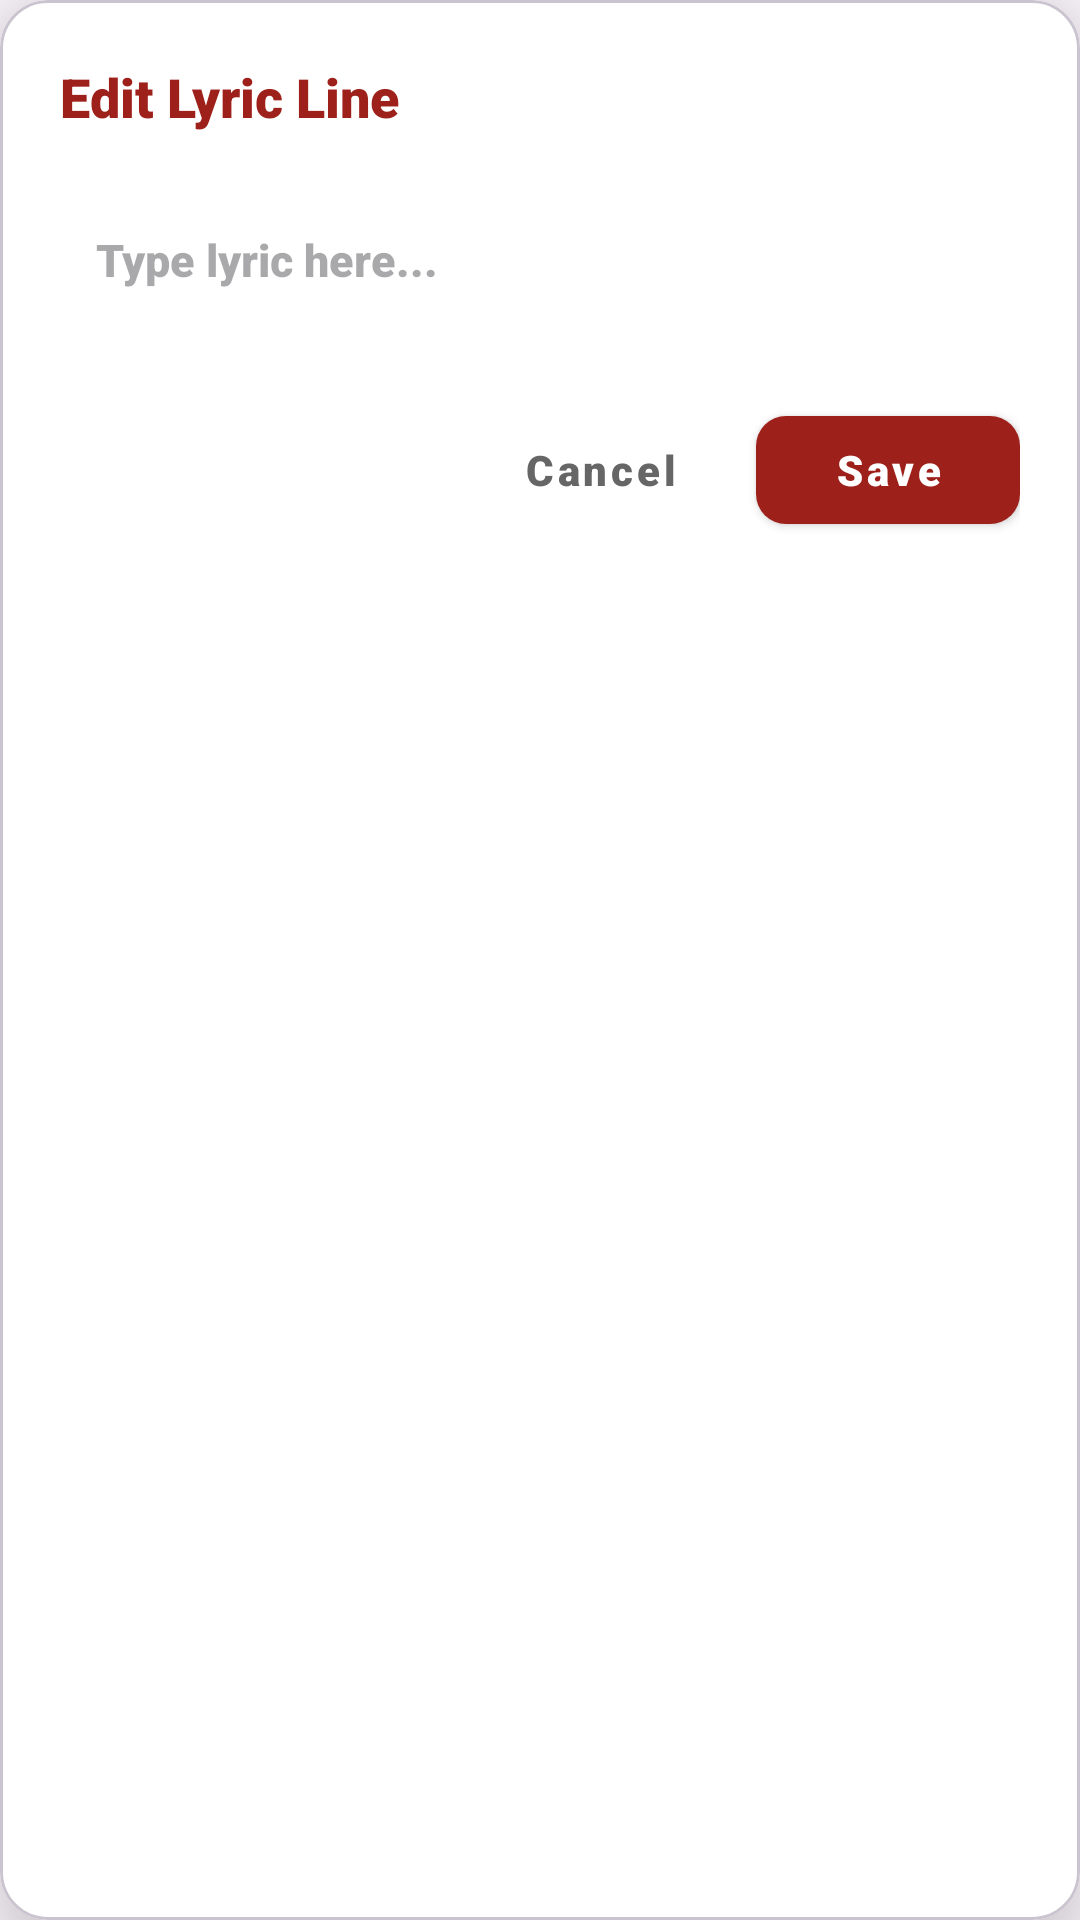

Android layout source for this screen:
<!-- AndroidManifest.xml: application theme PLayListActivity.Theme.AllTimeMusic -->
<!-- res/layout/dialog_editor_custom.xml -->
<?xml version="1.0" encoding="utf-8"?>
<com.google.android.material.card.MaterialCardView xmlns:android="http://schemas.android.com/apk/res/android"
    xmlns:app="http://schemas.android.com/apk/res-auto"
    android:layout_width="match_parent"
    android:layout_height="wrap_content"
    android:layout_margin="24dp"
    app:cardBackgroundColor="@color/white"
    app:cardCornerRadius="16dp"
    app:cardElevation="20dp">

    <LinearLayout
        android:layout_width="match_parent"
        android:layout_height="wrap_content"
        android:orientation="vertical"
        android:padding="20dp">

        <TextView
            android:id="@+id/dialog_title"
            android:layout_width="wrap_content"
            android:layout_height="wrap_content"
            android:fontFamily="sans-serif-black"
            android:text="Edit Lyric Line"
            android:textColor="#9D201A"
            android:textSize="18sp"
            android:textStyle="bold" />

        <EditText
            android:id="@+id/dialog_input"
            android:layout_width="match_parent"
            android:layout_height="wrap_content"
            android:layout_marginTop="20dp"
            android:hint="Type lyric here..."
            android:inputType="textMultiLine"
            android:maxLines="4"
            android:minLines="1"
            android:padding="12dp"
            android:textColor="@color/black"
            android:textSize="15sp"
            android:background="@null" />

        <LinearLayout
            android:layout_width="match_parent"
            android:layout_height="wrap_content"
            android:layout_marginTop="24dp"
            android:gravity="end"
            android:orientation="horizontal">

            <Button
                android:id="@+id/btn_dialog_cancel"
                style="@style/Widget.MaterialComponents.Button.TextButton"
                android:layout_width="wrap_content"
                android:layout_height="wrap_content"
                android:text="Cancel"
                android:textAllCaps="false"
                android:textColor="#666666" />

            <Button
                android:id="@+id/btn_dialog_action"
                style="@style/Widget.MaterialComponents.Button"
                android:layout_width="wrap_content"
                android:layout_height="wrap_content"
                android:layout_marginStart="8dp"
                android:text="Save"
                android:textAllCaps="false"
                android:textColor="@color/white"
                app:backgroundTint="#9D201A"
                app:cornerRadius="10dp" />

        </LinearLayout>

    </LinearLayout>

</com.google.android.material.card.MaterialCardView>
<!-- resources referenced by this layout -->
<resources>
  <color name="black">#FF000000</color>
  <color name="white">#FFFFFFFF</color>
  <style name="PLayListActivity.Theme.AllTimeMusic" parent="Theme.Material3.DayNight.NoActionBar">
          <item name="android:colorControlNormal">@color/white</item>
          <item name="colorPrimary">#9D201A</item>
          <item name="android:fontFamily">sans-serif-black</item>
      </style>
</resources>
